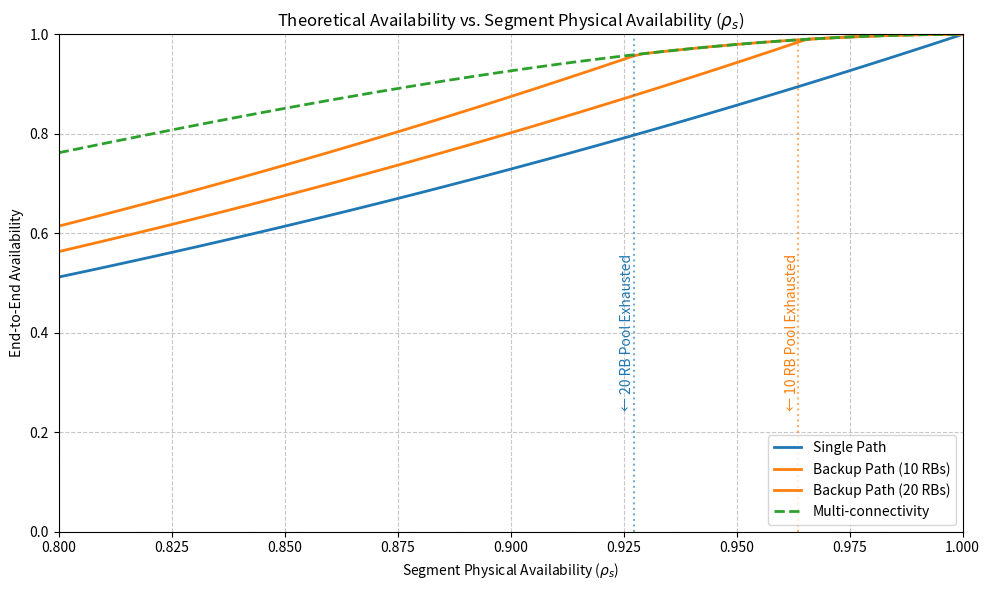

Write Python code to recreate this figure.
import numpy as np
import matplotlib.pyplot as plt

def calculate_theoretical_availability():
    
    # Varying the physical availability of a single segment (rho_s) from 0.8 to 1.0
    # This represents the complement of the failure probability (failure = 1 - rho_s)
    rho_s = np.linspace(0.80, 1.00, 100)
    
    # An End-to-End path consists of segments (Core -> Edge -> BS -> UE)
    num_segments = 3 
    
    # Network Load Parameters for Dynamic Shareability
    total_users = 100

    # Calculating availability for each case:
    # Case 1: Single Path (Series of segments)
    a_single = rho_s ** num_segments
    a_backup_path = rho_s ** num_segments

    # Case 2: Multi-Connectivity
    a_mc = 1 - ((1 - a_single) * (1 - a_backup_path))

    # Defining Shareability 
    # The probability of primary failure for any given user
    p_primary_fail = 1 - a_single
    
    # Expected number of users thrown into the backup pool at this failure rate
    n_affected = total_users * p_primary_fail
    
    # Create empty arrays to store the shareability for both RB scenarios
    phi_10_rbs = np.zeros(len(n_affected))
    phi_20_rbs = np.zeros(len(n_affected))
    
    # To calculate shareability     
    # If affected users exceed the available RBs, they share the capacity , otherwise shareability is 1.0

    phi_10_rbs = np.where(n_affected > 0, np.minimum(1.0, 10 / n_affected), 1.0)
    phi_20_rbs = np.where(n_affected > 0, np.minimum(1.0, 20 / n_affected), 1.0)
    

    # Case 3: Backup Path Availabilities
    a_backup_10 = a_single + ((1 - a_single) * a_backup_path * phi_10_rbs)
    a_backup_20 = a_single + ((1 - a_single) * a_backup_path * phi_20_rbs)

    # Plotting
    
    plt.figure(figsize=(10, 6))
    
    plt.plot(rho_s, a_single, label='Single Path', color='#1f77b4', linewidth=2)  
    plt.plot(rho_s, a_backup_10, label='Backup Path (10 RBs)', color='#ff7f0e', linewidth=2)
    plt.plot(rho_s, a_backup_20, label='Backup Path (20 RBs)', color='#ff7f0e', linewidth=2)
    plt.plot(rho_s, a_mc, label='Multi-connectivity', color='#2ca02c', linewidth=2, linestyle='--')
    
    
    # Formatting the plot
    plt.title('Theoretical Availability vs. Segment Physical Availability ($\\rho_s$)')
    plt.xlabel('Segment Physical Availability ($\\rho_s$)')
    plt.ylabel('End-to-End Availability')
    plt.xlim(0.80, 1.00)
    plt.ylim(0.0, 1.0)
    plt.grid(True, linestyle='--', alpha=0.7)
    plt.legend(loc='lower right')
    
    # Add a visual marker for where congestion begins
    # Find the first point where 10 RB pool gets congested
    congestion_10_idx = np.where(phi_10_rbs < 1.0)[0][-1] if np.any(phi_10_rbs < 1.0) else None
    if congestion_10_idx is not None:
        rho_10 = rho_s[congestion_10_idx]
        plt.axvline(x=rho_10, color='#ff7f0e', linestyle=':', alpha=0.6)
        plt.text(rho_10 - 0.003, 0.4, '← 10 RB Pool Exhausted', rotation=90, color='#ff7f0e', verticalalignment='center')

    # Find the first point where 20 RB pool gets congested
    congestion_20_idx = np.where(phi_20_rbs < 1.0)[0][-1] if np.any(phi_20_rbs < 1.0) else None
    if congestion_20_idx is not None:
        rho_20 = rho_s[congestion_20_idx]
        plt.axvline(x=rho_20, color='#1f77b4', linestyle=':', alpha=0.6)
        plt.text(rho_20 - 0.003, 0.4, '← 20 RB Pool Exhausted', rotation=90, color='#1f77b4', verticalalignment='center')
    
    plt.tight_layout()
    plt.show()
    
if __name__ == "__main__":
    calculate_theoretical_availability()
